The GitHub repository anmesh-vicky/Bilinear_Coord_Ebeam contains a labelled image folder "data" with 12 categories: Centred, Hexagonal, Noise, Obilique, Rectangular, Square, centred, hexagonal, noise, oblique, rectangular, square. Examples follow, each with its label.

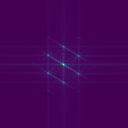
Label: Centred

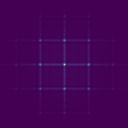
Label: Square

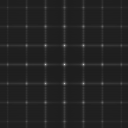
Label: square

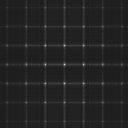
Label: rectangular

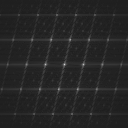
Label: oblique

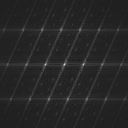
Label: centred
